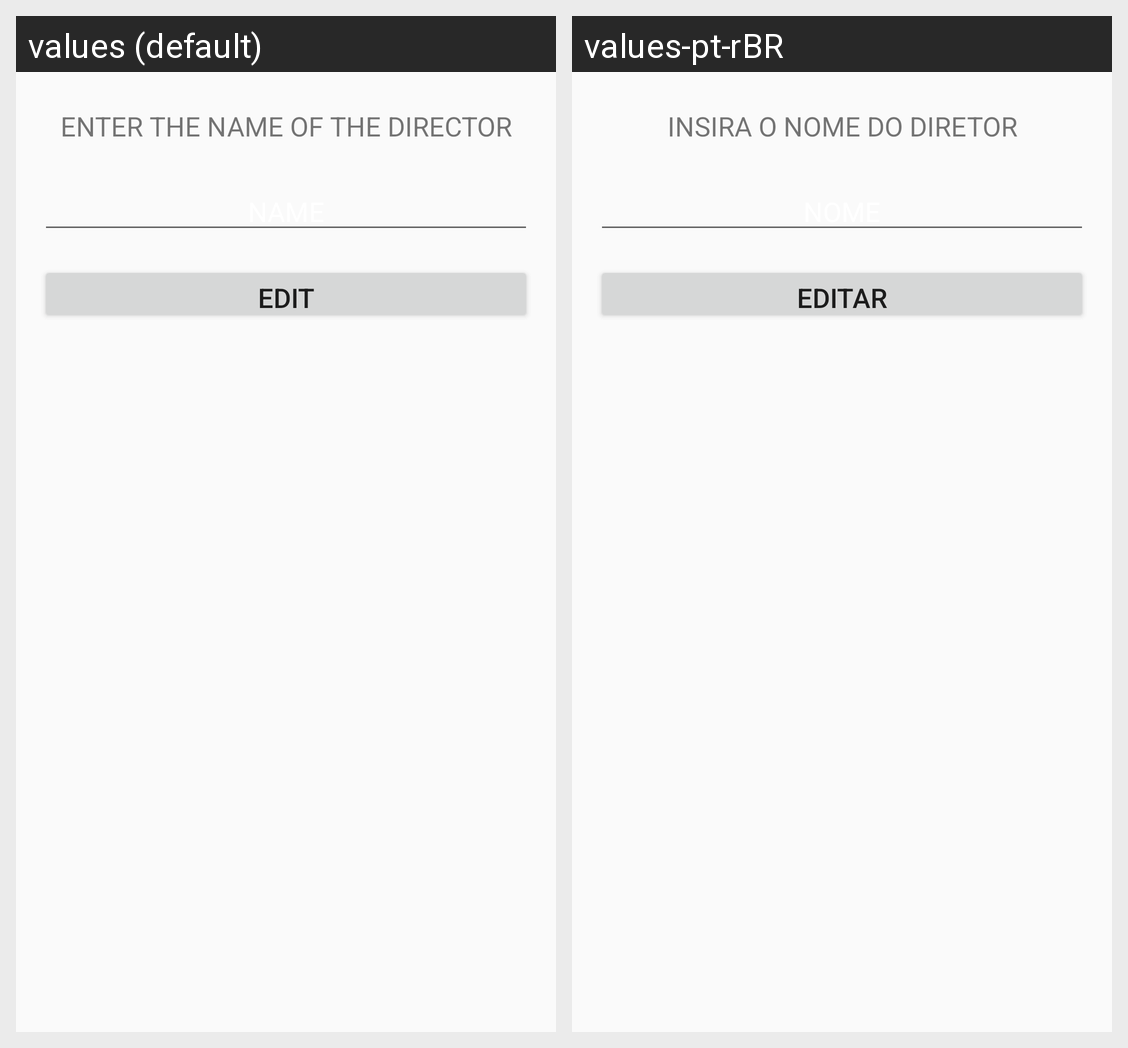

Translations of the strings shown on this Android screen, per locale in the grid:
Android screen res/layout/activity_edita_diretor.xml rendered under 2 locales, left to right: values (default), values-pt-rBR. Device: Nexus 5 (rendered at 1080×1920; each locale shown at half size, 540×960, under a caption strip naming it); theme AppTheme.
Strings drawn on this screen, with the default value and each locale's value (text and hints the layout hard-codes, and strings that could not be matched under every locale, appear in the picture but are not listed):

nome
  values: NAME
  values-pt-rBR: NOME

insira_nome_diretor
  values: ENTER THE NAME OF THE DIRECTOR
  values-pt-rBR: INSIRA O NOME DO DIRETOR

editar
  values: EDIT
  values-pt-rBR: EDITAR
